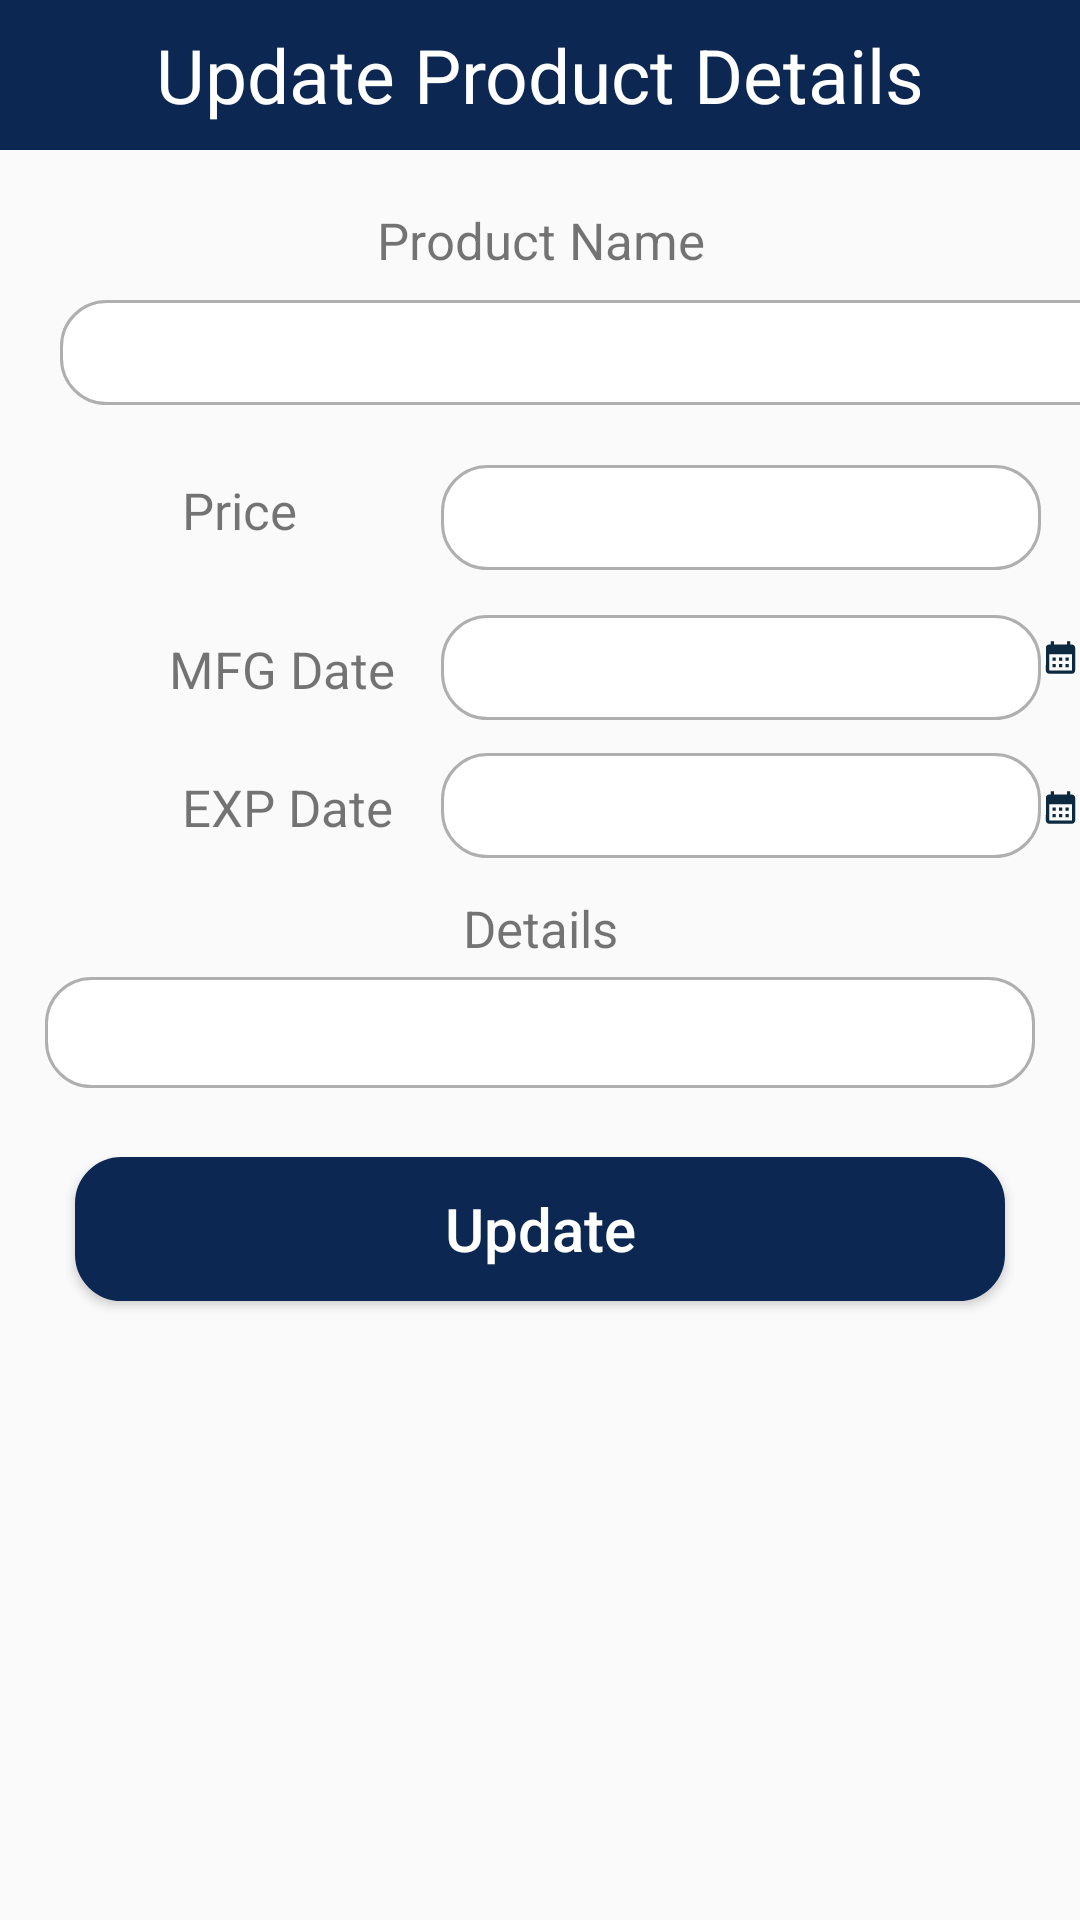

Write the Android layout XML for this screen, with the resource values it uses.
<!-- AndroidManifest.xml: application theme AppTheme -->
<!-- res/layout/update_popup_products.xml -->
<?xml version="1.0" encoding="utf-8"?>
<LinearLayout xmlns:android="http://schemas.android.com/apk/res/android"
    xmlns:app="http://schemas.android.com/apk/res-auto"
    android:layout_width="match_parent"
    android:layout_height="match_parent"
    android:orientation="vertical"
    >

    <TextView
        android:layout_width="match_parent"
        android:layout_height="50dp"
        android:text="Update Product Details"
        android:background="#0C2752"
        android:textSize="25dp"
        android:gravity="center"
        android:textColor="#FFFFFF"/>

    <TextView
        android:layout_width="match_parent"
        android:layout_height="30dp"
        android:layout_marginTop="15dp"
        android:layout_marginBottom="5dp"
        android:gravity="center"
        android:text="Product Name"
        android:textSize="17sp" />

    <EditText
        android:id="@+id/txtName"
        android:layout_width="378dp"
        android:layout_height="35dp"
        android:layout_marginLeft="20dp"
        android:layout_marginRight="20dp"
        android:layout_marginBottom="5dp"
        android:background="@drawable/rounded"
        android:gravity="center" />

    <LinearLayout
        android:layout_width="match_parent"
        android:layout_height="61dp"
        android:orientation="horizontal">

        <TextView
            android:layout_width="132dp"
            android:layout_height="35dp"
            android:layout_marginTop="12dp"
            android:layout_marginBottom="5dp"
            android:gravity="left"
            android:text="              Price"
            android:textAlignment="gravity"
            android:textSize="17sp" />

        <EditText
            android:id="@+id/txtPrice"
            android:layout_width="200dp"
            android:layout_height="35dp"
            android:layout_marginLeft="15dp"
            android:layout_marginTop="15dp"
            android:layout_marginRight="10dp"
            android:background="@drawable/rounded"
            android:gravity="center"
            android:inputType="number" />

    </LinearLayout>

    <LinearLayout
        android:layout_width="match_parent"
        android:layout_height="46dp"
        android:orientation="horizontal">

        <TextView
            android:layout_width="132dp"
            android:layout_height="30dp"
            android:layout_marginTop="4dp"
            android:layout_marginBottom="5dp"
            android:gravity="center|left"
            android:text="             MFG Date"
            android:textSize="17sp" />

        <EditText
            android:id="@+id/txtMFG"
            android:layout_width="200dp"
            android:layout_height="35dp"
            android:layout_marginLeft="15dp"
            android:layout_marginTop="4dp"
            android:background="@drawable/rounded"
            android:gravity="center"
            android:inputType="datetime|date" />

        <ImageView
            android:id="@+id/mfgB"
            android:layout_width="41dp"
            android:layout_height="36dp"
            android:layout_weight="1"
            app:srcCompat="@drawable/baseline_calendar_month_24" />

    </LinearLayout>

    <LinearLayout
        android:layout_width="match_parent"
        android:layout_height="47dp"
        android:orientation="horizontal">

        <TextView
            android:layout_width="132dp"
            android:layout_height="31dp"
            android:layout_marginTop="4dp"
            android:layout_marginBottom="5dp"
            android:gravity="center|left"
            android:text="              EXP Date"
            android:textSize="17sp" />

        <EditText
            android:id="@+id/txtEXP"
            android:layout_width="200dp"
            android:layout_height="35dp"
            android:layout_marginLeft="15dp"
            android:layout_marginTop="4dp"
            android:background="@drawable/rounded"
            android:gravity="center"
            android:inputType="datetime|date" />

        <ImageView
            android:id="@+id/expB"
            android:layout_width="38dp"
            android:layout_height="36dp"
            android:layout_marginTop="4dp"
            android:layout_weight="1"
            app:srcCompat="@drawable/baseline_calendar_month_24" />
    </LinearLayout>

    <TextView
        android:layout_width="match_parent"
        android:layout_height="wrap_content"
        android:layout_marginTop="4dp"
        android:layout_marginBottom="5dp"
        android:gravity="center"
        android:text="Details"
        android:textSize="17sp" />

    <EditText
        android:id="@+id/txtDetails"
        android:layout_width="match_parent"
        android:layout_height="37dp"
        android:layout_marginLeft="15dp"
        android:layout_marginRight="15dp"
        android:background="@drawable/rounded"
        android:ems="10"
        android:gravity="center"
        android:inputType="textMultiLine"
        android:textAlignment="center" />

    <Button
        android:id="@+id/btnUpdate"
        android:layout_width="match_parent"
        android:layout_height="wrap_content"
        android:layout_marginLeft="25dp"
        android:layout_marginTop="23dp"
        android:layout_marginRight="25dp"
        android:background="@drawable/rounded"
        android:backgroundTint="#0C2752"
        android:gravity="center"
        android:text="Update"
        android:textAllCaps="false"
        android:textColor="#FFFFFF"
        android:textSize="20dp" />

</LinearLayout>
<!-- resources referenced by this layout -->
<resources>
  <!-- drawable baseline_calendar_month_24 (drawable) -->
  <vector android:height="24dp" android:tint="#0D293F"
      android:viewportHeight="24" android:viewportWidth="24"
      android:width="24dp" xmlns:android="http://schemas.android.com/apk/res/android">
      <path android:fillColor="@android:color/white" android:pathData="M19,4h-1V2h-2v2H8V2H6v2H5C3.89,4 3.01,4.9 3.01,6L3,20c0,1.1 0.89,2 2,2h14c1.1,0 2,-0.9 2,-2V6C21,4.9 20.1,4 19,4zM19,20H5V10h14V20zM9,14H7v-2h2V14zM13,14h-2v-2h2V14zM17,14h-2v-2h2V14zM9,18H7v-2h2V18zM13,18h-2v-2h2V18zM17,18h-2v-2h2V18z"/>
  </vector>
  <!-- drawable rounded (drawable) -->
  <?xml version="1.0" encoding="utf-8"?>
  <shape xmlns:android="http://schemas.android.com/apk/res/android">
      <solid android:color="#FFFFFF"/>
      <stroke
          android:width="1dp"
          android:color="#AFAFAF" />
      <corners android:radius="15dp"/>
  </shape>
  <style name="AppTheme" parent="Theme.AppCompat.Light.NoActionBar">
  
          
          <item name="colorPrimary">@color/colorPrimary</item>
          <item name="colorPrimaryDark">@color/colorPrimaryDark</item>
          <item name="colorAccent">@color/colorAccent</item>
      </style>
  <color name="colorPrimary">#3F51B5</color>
  <color name="colorPrimaryDark">#2196F3</color>
  <color name="colorAccent">#425066</color>
</resources>
